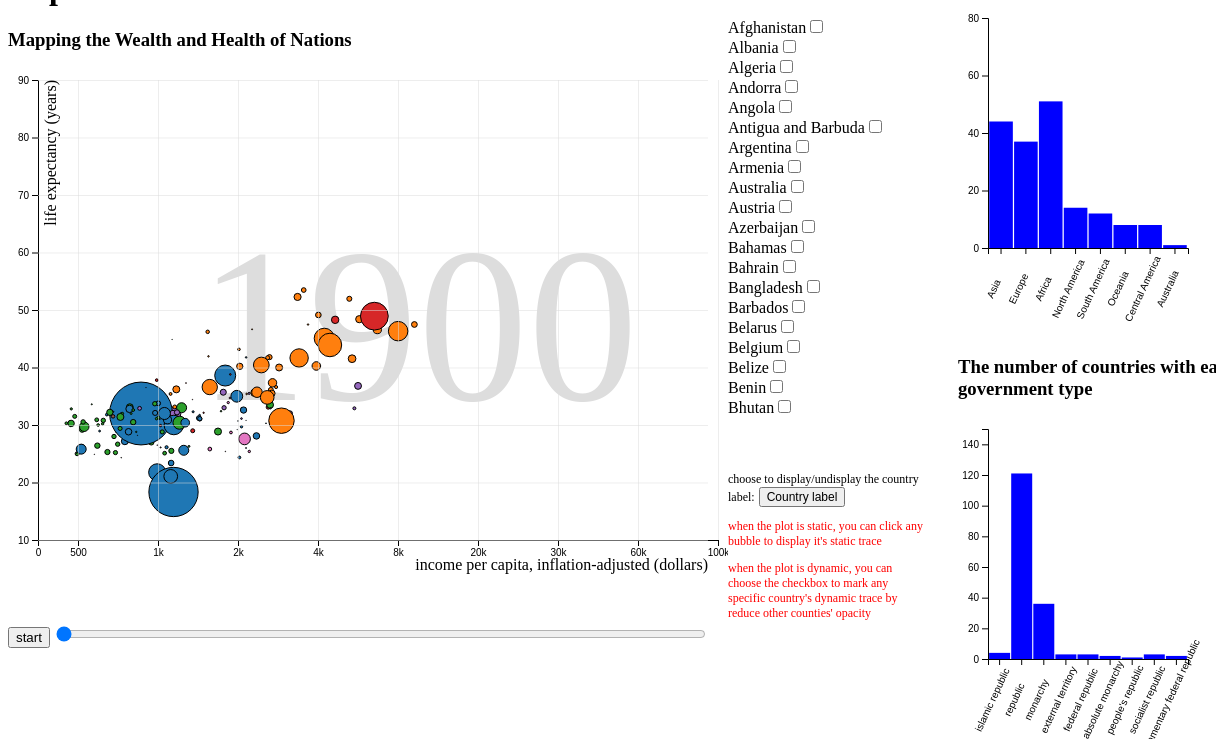
D3 v4 page, settled after 480 driven frames (8 s of simulated time); the page loaded 1 data file(s).


		    // Define margins			
	        var margin = {top: 10, right: 20, bottom: 80, left: 30};
			//the main canva width
			var width1=720;
			//the main canva width
			var width2=250;
			//the chart2 canva's height
			var height1=550;
			//the chart2 canva's height
			var height2=320;
			var svg_width=width1-margin.left-margin.right;
			var svg_height=height1-margin.top-margin.bottom;
			var svg2_width = width2 - margin.left - margin.right;
			var svg2_height = height2 - margin.top - margin.bottom;			
			display_year = 1900;
			country="China";	
			//the information in the bubble when mouseover		
			var labelInfo = d3.select(".mainBody")
			                  .append("div")
                              .attr("class", "label_content")
                              .style("opacity", 0);
			//define a function to filter the displayed year
			function yearFilter(value){
				return (value.Year == display_year)
			}
			//define a function to filter the country, used in part 2
			function countryFilter(value){
				return (value.Country==country)
				}
			var dataset;
			var svg = d3.select(".mainBody")
						.append("svg")
						//.style("background", "aliceblue")
						.attr("width", svg_width + margin.left + margin.right)
						.attr("height", svg_height + margin.top + margin.bottom)
						.append("g")
						.attr("transform", "translate(" + margin.left + "," + margin.top + ")");	
			
			// Add the year label; the value is set on transition.
            var label = svg.append("text")
                           .attr("id", "year_header")
                           .attr("text-anchor", "end")
                           .attr("y", 320)
                           .attr("x", 600)
                           .text(1900); 
			// the canvas which plot the bubble
		    var chartCanvas=svg.append("g")
			                   ;
			// the canvas which plot the trace
            var traceCanvas=svg.append("g");
            var xScale=d3.scaleLinear()
			             .domain([0,500, 1000, 2000, 4000, 8000, 16000, 32000, 64000, 128000])
						 .range([0,40, 120, 200, 280, 360, 440, 520, 600, 680]);	
			var yScale=d3.scaleLinear()
			             .domain([10,90])
						 .range([svg_height,0], 0.1);
			//	the radius related 					 
			var radiusScale = d3.scaleSqrt()
			                    .domain([0, 1000000000])
								.range([0, 50]);
			var colorScale = d3.scaleOrdinal(d3.schemeCategory10);
		    // Create an x-axis connected to the x scale
		    var xAxis = d3.axisBottom()
			              .scale(xScale)
				 		  //.ticks(15)
				 		  .tickValues([0,500, 1000, 2000, 4000, 8000, 16000, 32000, 64000, 128000])
				 		  
				 		  .tickFormat(d3.format(",.0s"))
						  ;	
			//Define Y axis
			var yAxis = d3.axisLeft()
			              .scale(yScale); 
			 
			// call x-axis
		    svg.append("g")
					.attr("class", "axis")
					.attr("id", "x-axis")
					.attr("transform", "translate(0," + (svg_height) + ")")
					.call(xAxis)
					;
					
			// Call the y axis
			svg.append("g")
					.attr("class", "axis")
					.attr("id", "y-axis")
					.call(yAxis);  
			 // add gridLine to the axis
			 var gridlines = d3.axisBottom()
                    .tickFormat("")
                    .tickValues([500, 1000, 2000, 4000, 8000, 16000, 32000, 64000, 128000])
                    .tickSize(-svg_height)					
                    .scale(xScale)
					;   
			svg.append("g")
                .attr("class", "grid")
                .style("opacity",0.5)
				.attr("transform", "translate(" + 0 + "," + (svg_height) + ")")
                .call(gridlines);   
			 			
			 var gridlinesY = d3.axisLeft()
                    .tickFormat("")
                    .tickSize(-svg_width)					
                    .scale(yScale)
					;   
			svg.append("g")
                .attr("class", "grid")
                .style("opacity",0.5)
				//.attr("transform", "translate(" + 0 + "," + svg_width + ")")
                .call(gridlinesY); 	
			// add line end	

			// Add an x-axis label.
            svg.append("text")
               .attr("class", "x label")
               .attr("text-anchor", "end")
               .attr("x", svg_width)
               .attr("y", svg_height+30)
               .text("income per capita, inflation-adjusted (dollars)");

            // Add a y-axis label.
            svg.append("text")
               .attr("class", "y label")
               .attr("text-anchor", "end")
               .attr("y", 6)
               .attr("dy", ".75em")
               .attr("transform", "rotate(-90)")
               .text("life expectancy (years)");   
            
			
			//write function that easy to return value from dataset	
			function x(d) { return d.GDP; }
            function y(d) { return d.LifeExp; }
            function radius(d) { return d.Population; }
            function color(d) { return d.Region; }
            function theNation(d) { return d.Country; }
            //a funtion related to the position of bubble when the year is changing
		    function position(dot) {
            dot.attr("cx", function(d) { return xScale(x(d)); })
               .attr("cy", function(d) { return yScale(y(d)); })
               .attr("r", function(d) { return radiusScale(radius(d)); });
                                      }  
            //the same fuction as bubble changed fuction, which it's used to change the position of bubble lables.     
            function textposition(texts) {
            texts.attr("x", function(d) { return (xScale(x(d))+radiusScale(radius(d))+5); })
                 .attr("y", function(d) { return (yScale(y(d))+radiusScale(radius(d))+5); });
                                      }
            //function to plot chart
			function generateVis(){
			  
				var filtered_datset = dataset.filter(yearFilter);
				
			 	 /******** PERFORM DATA JOIN ************/   
			  	 // Join new data with old elements, if any.				
			    var dot=chartCanvas.selectAll("circle")
				                   .attr("class", "circles")
				                   .data(filtered_datset);
				 //another canvas to mark the label around the bubble
			    var texts=chartCanvas.selectAll("text")
				                     .attr("class", "countrynames")
				                     .data(filtered_datset,function(d){return theNation(d); })
				                     ;
				// Update the display of existing elelemnts to mathc new data
	  	       // Perform a data join and add points to the chart  
                   dot.transition()
				      .duration(500)
					  .ease(d3.easeBounce)
					  .style("z-index","5")
					  .style("stroke", "black") 
					  .style("stroke-opacity",0.5)
					  .style("fill-opacity",function(d){
						  var choices = [];
						  
                          d3.selectAll(".myCheckbox").each(function(d,i){
                          cb = d3.select(this);
                          if(cb.property("checked")){

                          choices.push(cb.property("id"));

			                                        }		  
                                 });
		                  if(choices.includes(d.Country)||choices.length==0){
		                             return "1";
		                       }else{
		                             return "0.3";
                           			}
               						  })
					  .style("fill",function(d) { 	
					  return colorScale(color(d));  					  
					  })					 
					  .call(position)					  
					  ;
		            texts.transition()
				        .duration(500)
						.ease(d3.easeBounce)
						.call(textposition); 
				// Create new elements in the dataset	  	        
		           dot.enter()
				      .append("circle")
					  .attr("class", "circles")
					  .style("fill-opacity",function(d){
					  	
						  var choices = [];
                          d3.selectAll(".myCheckbox").each(function(d,i){
                          cb = d3.select(this);
                          if(cb.property("checked")){
                          choices.push(cb.property("id"));			
                                    }		  
                                        });
		                  if(choices.includes(d.Country)||choices.length==0){
		                         return "1";
		                        }else{
			                     return "0.3";
			                             }
						  })
				      .call(position)
				      //define the function when mouseover, it will display more detailed information about this country
					  .on("mouseover",function(d){
						  //if(i==null){}
						  labelInfo.style("opacity", 0.9);
                          labelInfo.html("Country Name:"+d.Country
                          	             +"<br/>"+"Region:"+d.Region
						                 +"<br/>"+"LifeExp:"+d.LifeExp
										 +"<br/>"+"population:"+ d.Population
										 +"<br/>"+"GDP:"+ d.GDP)
                                   .style("left", (d3.event.pageX) + "px")
                                   .style("top", (d3.event.pageY - 28) + "px");
						//  console.log(labelInfo);									
						  })  
					  // when mouse is leave, the label is gone
					  .on("mouseout", function(d) {
                          labelInfo
                                   .style("opacity", 0);
                                         }) 
						//when click the label, it will appear the trace over these years
					  .on("click",function(d){
					  	    //the trace will only be displayed when the chart is static
						     if(i==null){
								 country=d.Country;
								 //filter the country
								var cdata=dataset.filter(countryFilter);
								var trace=traceCanvas.selectAll("circle")	
								                     .data(cdata)
													 .enter()
													 .append("circle")	
													 .attr("id", "countrytrace")												 													 .each(function(d,i){
														 d3.selectAll(".circles")
														 .style("opacity", 0);
														 d3.selectAll(".countrynames")
														   .style("visibility", "hidden");
														 d3.select(this)
														   .datum([cdata[i]])												
														   .attr("cx",xScale(x(d)))
													       .attr("cy",yScale(y(d)))
													       .attr("r",
													         radiusScale(radius(d)))
														   .style("fill",colorScale(color(d)))
														   .style("stroke", "black") 
														   .append("title")
														   .text(d.Country+" "+d.Year+":"+x(d))
														 });
								// console.log(trace);
								 }
						  })
					  .style("z-index","5")					 
				      .style("fill", function(d) { return colorScale(color(d)); })
					  .style("stroke", "black") 
					  .transition()
					  .duration(500)
					  .ease(d3.easeBounce)
					  ;
		           texts.enter()
				        .append("text")
						.attr("class", "countrynames")						
						.call(textposition)
						.text(function(d){return theNation(d);})
						.transition()
						.duration(500)
						.ease(d3.easeBounce);
		 /**dot.append("title")
		.text(function(d,i){return "Country Name:"+theNation(d)+"\n"+"GDP:"+x(d)+"\n"+"Life Expectancy"+y(d);});    **/
		           //part 2
				   var nest=d3.nest()
					           .key(function(d){
								   return d.Region;
								   })
								.rollup(function(d){
									return d.length;
									})
								.entries(filtered_datset);
								//console.log(display_year);
						//console.log(nest);
				   // Join new data with old elements, if any.
			  	var bars2 = svg2.selectAll("rect")
				   .data(nest, function(d) {
											return d.key;
										});
			
			 	/******** HANDLE UPDATE SELECTION ************/
			  	// Update the display of existing elelemnts to mathc new data
			  	bars2
					.transition()
					.duration(200)
					
					.attr("x", function(d) {
				   		return x2Scale(d.key);
				   })
				   .attr("y", function(d) {
				   		return y2Scale(d.value) ;
				   })
				   .attr("width", x2Scale.bandwidth())
				   .attr("height", function(d) {
				   		return svg2_height - y2Scale(d.value);
				   })
				   .style("fill", "Green");
					   
			
				/******** HANDLE ENTER SELECTION ************/
			  	// Create new elements in the dataset
			  	bars2.enter()
				   .append("rect")
					.transition()
					.duration(200)
					
				   .attr("x", function(d, i) {
				   		return x2Scale(d.key);
				   })
				   .attr("y", function(d) {
				   		return y2Scale(d.value) ;
				   })
				   .attr("width", x2Scale.bandwidth())
				   .attr("height", function(d) {
				   		return svg2_height - y2Scale(d.value);
				   })
				   .style("fill", "Blue");
			
				/******** HANDLE EXIT SELECTION ************/
				// Remove bars that not longer have a matching data eleement
				bars2.exit()
					.transition()
					.duration(200)
					.ease(d3.easeBounce)
					.style("fill", "red")
				   	.attr("y", function(d) {
				   		return svg2_height;
				   })
				   .attr("height", 0)
					.remove();
					//part 3
				   var nest3=d3.nest()
					           .key(function(d){
								   return d.Government;
								   })
								.rollup(function(d){
									return d.length;
									})
								.entries(filtered_datset);
							//	console.log(display_year);
						//console.log(nest);
				   // Join new data with old elements, if any.
			  	var bars3 = svg3.selectAll("rect")
				           .data(nest3, function(d) {
											return d.key;
										});
			
			 	/******** HANDLE UPDATE SELECTION ************/
			  	// Update the display of existing elelemnts to mathc new data
			  	bars3
					.transition()
					.duration(200)
					
					.attr("x", function(d) {
				   		return x3Scale(d.key);
				   })
				   .attr("y", function(d) {
				   		return y3Scale(d.value) ;
				   })
				   .attr("width", x3Scale.bandwidth())
				   .attr("height", function(d) {
				   		return svg2_height - y3Scale(d.value);
				   })
				   .style("fill", "Green");
					   
			
				/******** HANDLE ENTER SELECTION ************/
			  	// Create new elements in the dataset
			  	bars3.enter()
				   .append("rect")
					.transition()
					.duration(200)
					
				   .attr("x", function(d, i) {
				   		return x3Scale(d.key);
				   })
				   .attr("y", function(d) {
				   		return y3Scale(d.value) ;
				   })
				   .attr("width", x3Scale.bandwidth())
				   .attr("height", function(d) {
				   		return svg2_height - y3Scale(d.value);
				   })
				   .style("fill", "Blue");
			
				/******** HANDLE EXIT SELECTION ************/
				// Remove bars that not longer have a matching data eleement
				bars3.exit()
					.transition()
					.duration(200)
					.ease(d3.easeBounce)
					.style("fill", "red")
				   	.attr("y", function(d) {
				   		return svg2_height;
				   })
				   .attr("height", 0)
					.remove();
				   dot.exit().remove();	
				   texts.exit().remove();		
				   
				   d3.select("#rangeBar").property("value",display_year)
				   d3.select("#year_header").text(display_year)	
				   
      
       		
			}
		//timer	
         var i;
		 function run(){
			    if(i){
                clearInterval(i);
				$("#startButton").val("start");
                i=null;
            }else{
				
                i = setInterval(function() {
					    //country=null;
						traceCanvas.selectAll("#countrytrace").remove();
						d3.selectAll(".circles")
					      .style("opacity", 1);
						//d3.selectAll(".countrynames")
				          //.style("opacity",1);
						
						if(display_year>=1900&&display_year<=1950){
							display_year = display_year + 10;
							}else{
							display_year = display_year + 1;
								}
													
							if(display_year > 2016){
							display_year = 1900;
						}
														
					  	generateVis();
					}, 700);
				$("#startButton").val("stop");
            }
			 }
			
           	
			// Load the file data.csv and generate a visualisation based on it
			d3.csv("./Gapminder_All_Time.csv", function(error, data){
			
				// handle any data loading errors
				if(error){
					console.log("Something went wrong");
					console.log(error);
				}else{
					console.log("Data Loaded");				
					data['Population']=+data['Population'];
					data['LifeExp']=+data['LifeExp'];
					data['GDP']=+data['GDP'];
					// Assign  the data object loaded to the global dataset variable
					dataset = data;		
					// Update the domain of the x scale
					x2Scale.domain(dataset.map(function(d) { return d.Region; }));
					// Call the x-axis
					svg2.select("#x-axis2").call(x2Axis)
					    .selectAll("text")
						 .attr("dx", "-4em")
                         .attr("dy", ".5em")
                         .attr("transform", "rotate(-65)");
					// Call the x-axis
					svg2.select("#y-axis2").call(y2Axis);
					//chart 3
					// Update the domain of the x scale
					x3Scale.domain(dataset.map(function(d) { return d.Government; }));
					// Call the x-axis
					svg3.select("#x-axis3").call(x3Axis)
					    .selectAll("text")
						 .attr("dx", "-4em")
                         .attr("dy", ".5em")
                         .attr("transform", "rotate(-65)");
					// Call the x-axis
					svg3.select("#y-axis3").call(y3Axis);	
					// extra function, there's a checkbox which display the country in the label
					//when you choose one in the non static chart, it will display the checked country only
				 	d3.select(".selectChart")
				 	  .selectAll("input")
                      .data(dataset)
                      .enter()
                      .append('label')
                      .filter(function(d){ return d.Year==2008;})
                      .attr('for',function(d,i){ return 'a'+i; })
                      .html(function(d) { return "<br/>"+d.Country; })
                      .append("input")
                      //.attr("checked", true)
                      .attr("type", "checkbox")
	                  .attr("class","myCheckbox")
                      .attr("id", function(d,i) { return d.Country; })
                            	;
 
					//	

                   	generateVis();
										
					d3.select("#rangeBar")
			          .on("click", function() { 
				       display_year=parseInt(this.value);
				       generateVis();          
                         });					
				}
			});
			// the button to country the display of country label
			var t=0;
            function labelShow(){
				if(t%2==0){
				   d3.selectAll(".countrynames")
			         .style("visibility", "hidden");
				t=t+1;
				}else{
				   d3.selectAll(".countrynames")
			         .style("visibility", "visible");
					 t=t+1;
					}
				}
		 //start
				function updates(){
			
		   /**	var choices = [];
          d3.selectAll(".myCheckbox").each(function(d,i){
          cb = d3.select(this);
          if(cb.property("checked")){
            choices.push(cb.property("id"));
			
          }
		  
        });
		if(choices.length > 0){
          dataset = dataset.filter(function(d,i){return !choices.includes(d.Country);});
        }
		chartCanvas.selectAll("circle")
			.filter(function(d,i){ 
			console.log(choices.includes(d.Country));
			return !choices.includes(d.Country);})
			.attr("visibility","hidden");
			console.log(cb.id+"w"+choices);  
			**/
			}  
			//end

		

       var svg2 = d3.select(".barchart2")
						.append("svg")
						//.style("background", "aliceblue")
						.attr("width", svg2_width + margin.left + margin.right)
						.attr("height", svg2_height + margin.top + margin.bottom)
						.append("g")
						.attr("transform", "translate(" + margin.left + "," + margin.top + ")");
	   // part2
			var y2Scale = d3.scaleLinear()
				             .domain([0,80])        
				                     .range([svg2_height, 0]);
	
			// Create a scale object to nicely take care of positioning bars along the horizontal axis
			// We don't set the domain yet as data isn't loaded
			var x2Scale = d3.scaleBand()
							.range([0, svg2_width], 0.1)
							.paddingInner(0.05)
							.paddingOuter(0.05);
						
			//Define Y axis
			var y2Axis = d3.axisLeft()
							  .scale(y2Scale)
							  .ticks(5);
			
			// Create an x-axis connected to the x scale
			var x2Axis = d3.axisBottom()
						 .scale(x2Scale);
			// Call the y axis
			svg2.append("g")
				.attr("class", "axis2")
				.attr("id", "y-axis2")
				;
					
			// All but call the x-axis
			svg2.append("g")
				.attr("class", "axis2")
				.attr("id", "x-axis2")
				.attr("transform", "translate(0," + svg2_height + ")");
			
       

       var svg3 = d3.select(".barchart3")
						.append("svg")
						//.style("background", "aliceblue")
						.attr("width", svg2_width + margin.left + margin.right)
						.attr("height", svg2_height + margin.top + margin.bottom)
						.append("g")
						.attr("transform", "translate(" + margin.left + "," + margin.top + ")");
	   // part3
			var y3Scale = d3.scaleLinear()
				             .domain([0,150])        
				                     .range([svg2_height, 0]);
	
			// Create a scale object to nicely take care of positioning bars along the horizontal axis
			// We don't set the domain yet as data isn't loaded
			var x3Scale = d3.scaleBand()
							.range([0, svg2_width], 0.1)
							.paddingInner(0.05)
							.paddingOuter(0.05);
						
			//Define Y axis
			var y3Axis = d3.axisLeft()
							  .scale(y3Scale)
							  .ticks(5);
			
			// Create an x-axis connected to the x scale
			var x3Axis = d3.axisBottom()
						 .scale(x3Scale);
			// Call the y axis
			svg3.append("g")
				.attr("class", "axis3")
				.attr("id", "y-axis3")
				;
					
			// All but call the x-axis
			svg3.append("g")
				.attr("class", "axis3")
				.attr("id", "x-axis3")
				.attr("transform", "translate(0," + svg2_height + ")");
			
       

### data: Gapminder_All_Time.csv
Country, Year, Population, LifeExp, GDP, Code, Region, Area, Coastline, Government
Afghanistan, 1900, 5021241, 27.19, 793, AF, Asia, 652230, 0, islamic republic
Afghanistan, 1910, 5351413, 27.08, 820, AF, Asia, 652230, 0, islamic republic
Afghanistan, 1920, 5813814, 26.98, 857, AF, Asia, 652230, 0, islamic republic
Afghanistan, 1930, 6394908, 27.91, 913, AF, Asia, 652230, 0, islamic republic
Afghanistan, 1940, 7034081, 28.83, 973, AF, Asia, 652230, 0, islamic republic
Afghanistan, 1950, 7752118, 29.76, 1035, AF, Asia, 652230, 0, islamic republic
Afghanistan, 1951, 7839426, 30.12, 1050, AF, Asia, 652230, 0, islamic republic
Afghanistan, 1952, 7934798, 30.74, 1069, AF, Asia, 652230, 0, islamic republic
Afghanistan, 1953, 8038312, 31.35, 1116, AF, Asia, 652230, 0, islamic republic
Afghanistan, 1954, 8150037, 31.97, 1122, AF, Asia, 652230, 0, islamic republic
Afghanistan, 1955, 8270024, 32.59, 1125, AF, Asia, 652230, 0, islamic republic
Afghanistan, 1956, 8398309, 33.21, 1155, AF, Asia, 652230, 0, islamic republic
Afghanistan, 1957, 8534913, 33.83, 1134, AF, Asia, 652230, 0, islamic republic
Afghanistan, 1958, 8679848, 34.45, 1176, AF, Asia, 652230, 0, islamic republic
Afghanistan, 1959, 8833127, 35.07, 1187, AF, Asia, 652230, 0, islamic republic
Afghanistan, 1960, 8994793, 35.68, 1206, AF, Asia, 652230, 0, islamic republic
Afghanistan, 1961, 9164945, 36.3, 1192, AF, Asia, 652230, 0, islamic republic
Afghanistan, 1962, 9343772, 36.92, 1188, AF, Asia, 652230, 0, islamic republic
Afghanistan, 1963, 9531555, 37.54, 1185, AF, Asia, 652230, 0, islamic republic
Afghanistan, 1964, 9728645, 38.16, 1182, AF, Asia, 652230, 0, islamic republic
Afghanistan, 1965, 9935358, 38.78, 1182, AF, Asia, 652230, 0, islamic republic
Afghanistan, 1966, 10148841, 39.39, 1168, AF, Asia, 652230, 0, islamic republic
Afghanistan, 1967, 10368600, 40, 1173, AF, Asia, 652230, 0, islamic republic
Afghanistan, 1968, 10599790, 40.61, 1187, AF, Asia, 652230, 0, islamic republic
Afghanistan, 1969, 10849510, 41.21, 1178, AF, Asia, 652230, 0, islamic republic
Afghanistan, 1970, 11121097, 41.8, 1174, AF, Asia, 652230, 0, islamic republic
Afghanistan, 1971, 11412821, 42.2, 1092, AF, Asia, 652230, 0, islamic republic
Afghanistan, 1972, 11716896, 42.6, 1046, AF, Asia, 652230, 0, islamic republic
Afghanistan, 1973, 12022514, 43, 1137, AF, Asia, 652230, 0, islamic republic
Afghanistan, 1974, 12315553, 43.5, 1170, AF, Asia, 652230, 0, islamic republic
Afghanistan, 1975, 12582954, 44, 1201, AF, Asia, 652230, 0, islamic republic
Afghanistan, 1976, 12831361, 44.5, 1231, AF, Asia, 652230, 0, islamic republic
Afghanistan, 1977, 13056499, 45, 1119, AF, Asia, 652230, 0, islamic republic
Afghanistan, 1978, 13222547, 44.3, 1179, AF, Asia, 652230, 0, islamic republic
Afghanistan, 1979, 13283279, 43.5, 1155, AF, Asia, 652230, 0, islamic republic
Afghanistan, 1980, 13211412, 43.5, 1158, AF, Asia, 652230, 0, islamic republic
Afghanistan, 1981, 12996923, 44.3, 1284, AF, Asia, 652230, 0, islamic republic
Afghanistan, 1982, 12667001, 44.2, 1402, AF, Asia, 652230, 0, islamic republic
Afghanistan, 1983, 12279095, 43, 1454, AF, Asia, 652230, 0, islamic republic
Afghanistan, 1984, 11912510, 41.3, 1429, AF, Asia, 652230, 0, islamic republic
Afghanistan, 1985, 11630498, 42.8, 1384, AF, Asia, 652230, 0, islamic republic
Afghanistan, 1986, 11438949, 43.5, 1486, AF, Asia, 652230, 0, islamic republic
Afghanistan, 1987, 11337932, 45.2, 1230, AF, Asia, 652230, 0, islamic republic
Afghanistan, 1988, 11375768, 46.9, 1113, AF, Asia, 652230, 0, islamic republic
Afghanistan, 1989, 11608351, 50.2, 1087, AF, Asia, 652230, 0, islamic republic
Afghanistan, 1990, 12067570, 50.3, 1028, AF, Asia, 652230, 0, islamic republic
Afghanistan, 1991, 12789374, 50.2, 1022, AF, Asia, 652230, 0, islamic republic
Afghanistan, 1992, 13745630, 50.4, 941, AF, Asia, 652230, 0, islamic republic
Afghanistan, 1993, 14824371, 50.5, 810, AF, Asia, 652230, 0, islamic republic
Afghanistan, 1994, 15869967, 50.1, 725, AF, Asia, 652230, 0, islamic republic
Afghanistan, 1995, 16772522, 50.4, 872, AF, Asia, 652230, 0, islamic republic
Afghanistan, 1996, 17481800, 50.6, 895, AF, Asia, 652230, 0, islamic republic
Afghanistan, 1997, 18034130, 50.7, 921, AF, Asia, 652230, 0, islamic republic
Afghanistan, 1998, 18511480, 50, 947, AF, Asia, 652230, 0, islamic republic
Afghanistan, 1999, 19038420, 50.8, 972, AF, Asia, 652230, 0, islamic republic
Afghanistan, 2000, 19701940, 51, 962, AF, Asia, 652230, 0, islamic republic
Afghanistan, 2001, 20531160, 51.1, 862, AF, Asia, 652230, 0, islamic republic
Afghanistan, 2002, 21487079, 51.6, 1053, AF, Asia, 652230, 0, islamic republic
Afghanistan, 2003, 22507368, 52.1, 1097, AF, Asia, 652230, 0, islamic republic
Afghanistan, 2004, 23499850, 52.5, 1067, AF, Asia, 652230, 0, islamic republic
... 12,709 more rows